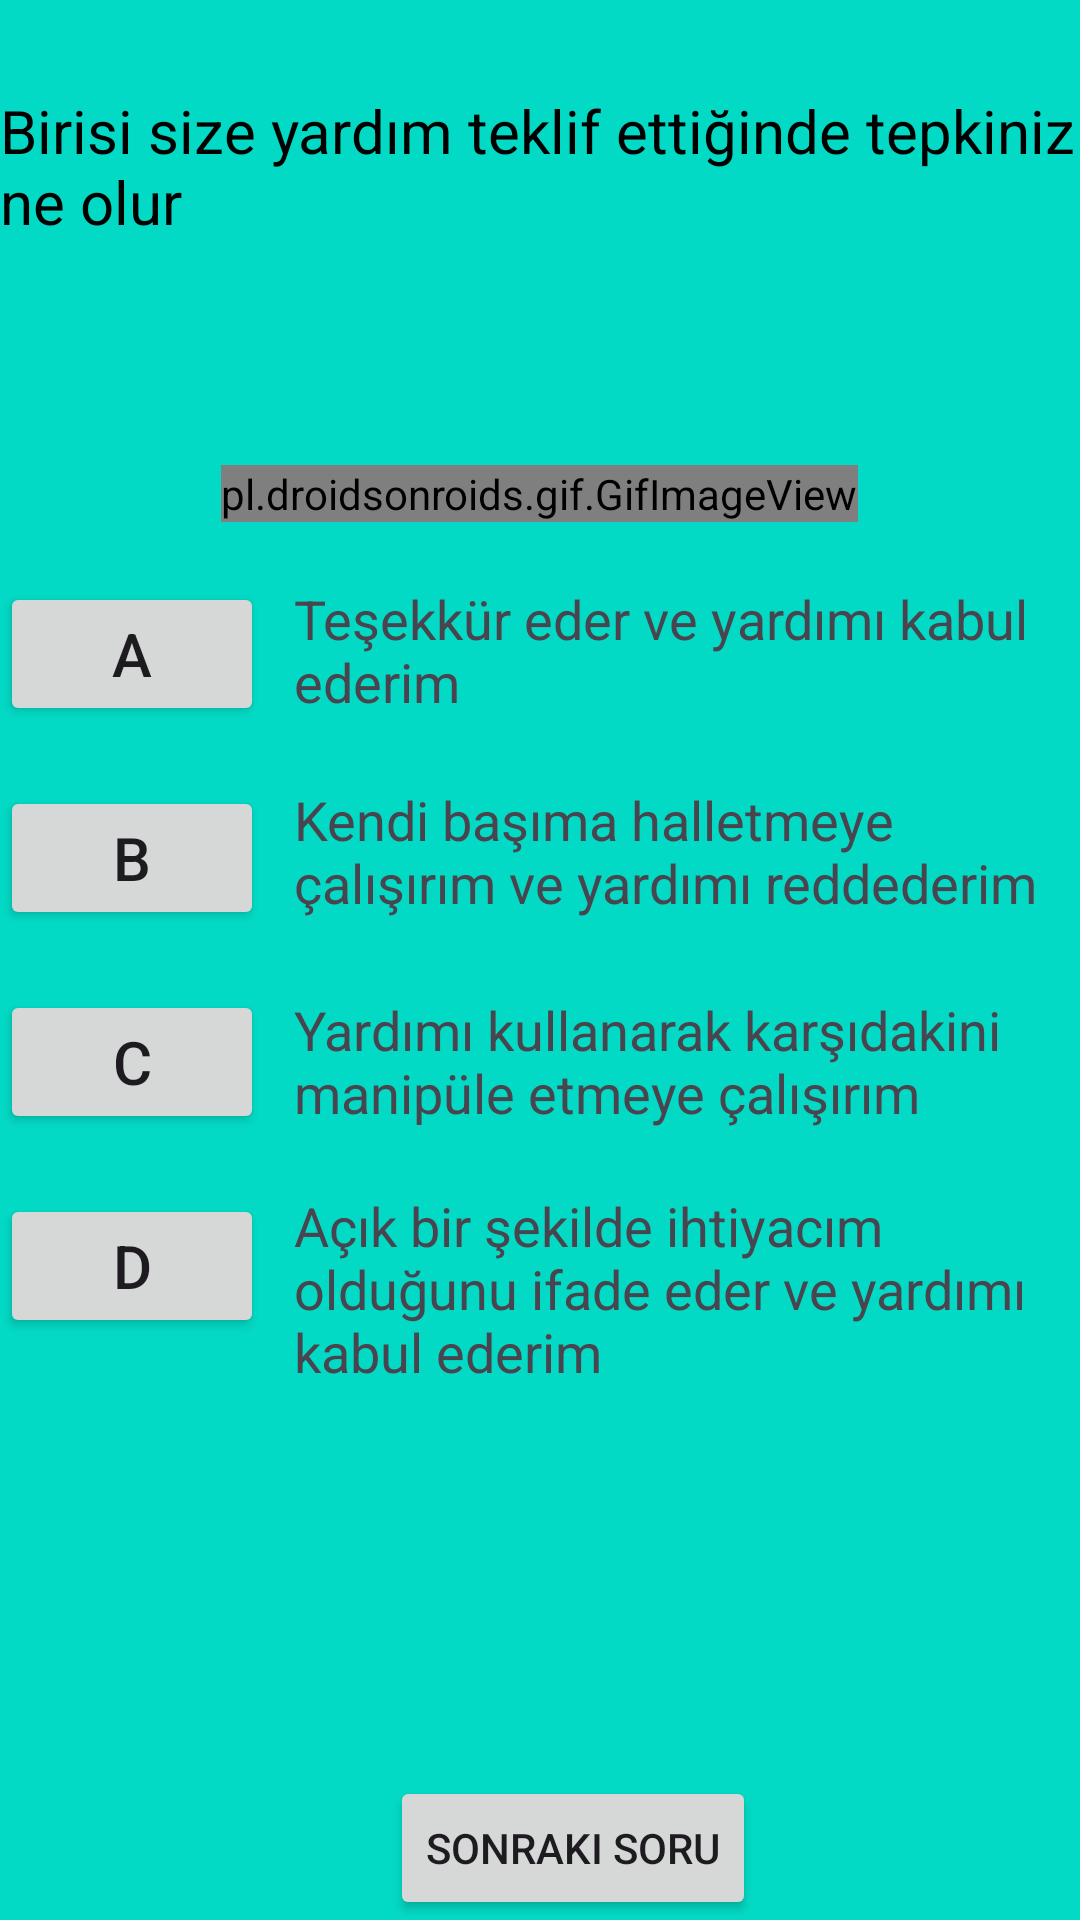

Here is an Android app screen rendered from its layout file. Give the layout XML and the strings, colors and styles it references.
<!-- AndroidManifest.xml: application theme Theme.Bunedio -->
<!-- res/layout/fragment_kisilik_testi_soru6.xml -->
<?xml version="1.0" encoding="utf-8"?>
<RelativeLayout xmlns:android="http://schemas.android.com/apk/res/android"
    xmlns:tools="http://schemas.android.com/tools"
    android:layout_width="match_parent"
    android:layout_height="match_parent"
    android:background="@color/teal_200"
    tools:context=".KisilikTestiSoru6" >

    <TextView
        android:id="@+id/textSoru6"
        android:layout_width="wrap_content"
        android:layout_height="wrap_content"
        android:text="Birisi size yardım teklif ettiğinde tepkiniz ne olur"
        android:textSize="20sp"
        android:textColor="@color/black"
        android:layout_centerHorizontal="true"
        android:layout_marginTop="30dp"/>

    <TextView
        android:id="@+id/textMesaj6"
        android:layout_width="wrap_content"
        android:layout_height="wrap_content"
        android:layout_below="@id/textSoru6"
        android:layout_centerHorizontal="true"
        android:layout_marginTop="30dp"
        android:textSize="18sp"
        android:textColor="@color/design_default_color_error" />

    <pl.droidsonroids.gif.GifImageView
        android:id="@+id/gifImageViewYardimTeklifi"
        android:layout_width="wrap_content"
        android:layout_height="wrap_content"
        android:src="@drawable/yardimteklifi"
        android:layout_below="@id/textMesaj6"
        android:layout_centerHorizontal="true"
        android:layout_marginTop="20dp"/>

    <Button
        android:id="@+id/buttonA6"
        android:layout_width="wrap_content"
        android:layout_height="wrap_content"
        android:layout_below="@id/gifImageViewYardimTeklifi"
        android:text="A"
        android:textSize="20sp"
        android:layout_marginTop="20dp"/>

    <TextView
        android:id="@+id/textButtonA6"
        android:layout_width="wrap_content"
        android:layout_height="47dp"
        android:layout_below="@id/gifImageViewYardimTeklifi"
        android:layout_marginStart="10dp"
        android:layout_marginTop="20dp"
        android:layout_toEndOf="@id/buttonA6"
        android:text="Teşekkür eder ve yardımı kabul ederim"
        android:textSize="18sp"/>

    <Button
        android:id="@+id/buttonB6"
        android:layout_width="wrap_content"
        android:layout_height="wrap_content"
        android:layout_below="@id/buttonA6"
        android:text="B"
        android:textSize="20sp"
        android:layout_marginTop="20dp"/>

    <TextView
        android:id="@+id/textButtonB6"
        android:layout_width="wrap_content"
        android:layout_height="50dp"
        android:layout_below="@id/textButtonA6"
        android:layout_marginStart="10dp"
        android:layout_marginTop="20dp"
        android:layout_toEndOf="@id/buttonB6"
        android:text="Kendi başıma halletmeye çalışırım ve yardımı reddederim"
        android:textSize="18sp"/>

    <Button
        android:id="@+id/buttonC6"
        android:layout_width="wrap_content"
        android:layout_height="wrap_content"
        android:layout_below="@id/buttonB6"
        android:text="C"
        android:textSize="20sp"
        android:layout_marginTop="20dp"/>

    <TextView
        android:id="@+id/textButtonC6"
        android:layout_width="wrap_content"
        android:layout_height="wrap_content"
        android:layout_below="@id/textButtonB6"
        android:layout_marginStart="10dp"
        android:layout_marginTop="20dp"
        android:layout_toEndOf="@id/buttonC6"
        android:text="Yardımı kullanarak karşıdakini manipüle etmeye çalışırım"
        android:textSize="18sp"/>

    <Button
        android:id="@+id/buttonD6"
        android:layout_width="wrap_content"
        android:layout_height="wrap_content"
        android:layout_below="@id/buttonC6"
        android:text="D"
        android:textSize="20sp"
        android:layout_marginTop="20dp"/>

    <TextView
        android:id="@+id/textButtonD6"
        android:layout_width="wrap_content"
        android:layout_height="wrap_content"
        android:layout_below="@id/textButtonC6"
        android:layout_marginStart="10dp"
        android:layout_marginTop="20dp"
        android:layout_toEndOf="@id/buttonD6"
        android:text="Açık bir şekilde ihtiyacım olduğunu ifade eder ve yardımı kabul ederim"
        android:textSize="18sp"/>
    <LinearLayout
        android:layout_width="match_parent"
        android:layout_height="wrap_content"
        android:orientation="horizontal"
        android:layout_alignParentBottom="true">

        <Button
            android:id="@+id/buttonAltinciSoru"
            android:layout_width="wrap_content"
            android:layout_height="wrap_content"
            android:layout_marginStart="130dp"
            android:text="Sonraki Soru"

            />
    </LinearLayout>

</RelativeLayout>
<!-- resources referenced by this layout -->
<resources>
  <color name="black">#FF000000</color>
  <color name="teal_200">#FF03DAC5</color>
  <!-- drawable yardimteklifi: gif bitmap (drawable, 537478 bytes) -->
  <style name="Theme.Bunedio" parent="Base.Theme.Bunedio" />
  <style name="Base.Theme.Bunedio" parent="Theme.Material3.DayNight.NoActionBar">
          
          
  
          
          <item name="colorPrimary">@color/blue</item>
          <item name="colorPrimaryVariant">@color/purple_700</item>
          <item name="colorOnPrimary">@color/white</item>
          
          <item name="colorSecondary">@color/teal_200</item>
          <item name="colorSecondaryVariant">@color/teal_700</item>
          <item name="colorOnSecondary">@color/black</item>
          
          <item name="android:statusBarColor">?attr/colorPrimaryVariant</item>
          
      </style>
  <color name="blue">#4040ff</color>
  <color name="purple_700">#FF3700B3</color>
  <color name="white">#FFFFFFFF</color>
  <color name="teal_700">#FF018786</color>
</resources>
